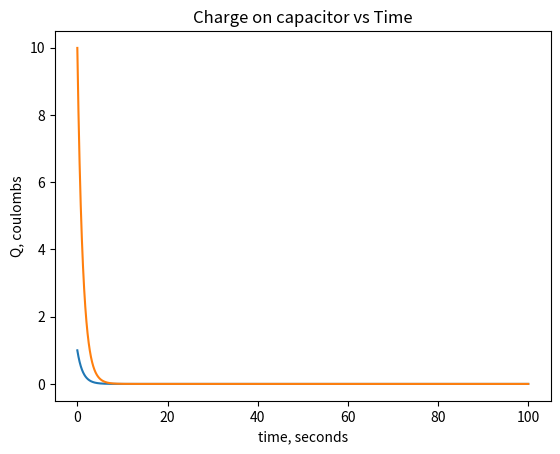

This figure's Python source:
# ODE Runge-Kutta

import numpy as np
import matplotlib.pyplot as plt

def r_update(charge,step,T):
    k1 = -((charge)/T)*step
    k2 = -(charge)+(k1*(step/2))
    k3 = -(charge)+(k2*(step/2))
    k4 = -(charge)+(k3*(step))
    Qnew = np.add(charge,((k1/6)+(k2/3)+(k3/3)+(k4/6))*step)
    return Qnew
  
R = 10		#Ohms     
C = 15      	#Farrads
T = R + C  	#Time Constant

charge = np.array([1])     
step = 0.001
Q = []

for i in range(100000):                              
    charge = r_update(charge,step,T)
    Q.append(charge)
t = np.arange(len(Q))*step

plt.plot(t,Q)
plt.ylabel('Q, coulombs')
plt.xlabel('time, seconds')
plt.title("Charge on capacitor vs Time")
plt.show
plt.savefig("ChargevsTimeRungeKutta.png")

#Different Initial Conditions:

R = 30          #Ohms     
C = 15          #Farrads
T = R + C       #Time Constant

charge = np.array([10])
step = 0.001
Q = []

for i in range(100000):
    charge = r_update(charge,step,T)
    Q.append(charge)
t = np.arange(len(Q))*step

plt.plot(t,Q)
plt.ylabel('Q, coulombs')
plt.xlabel('time, seconds')
plt.title("Charge on capacitor vs Time")
plt.show
plt.savefig("ChargevsTimeRungeKutta2.png")
